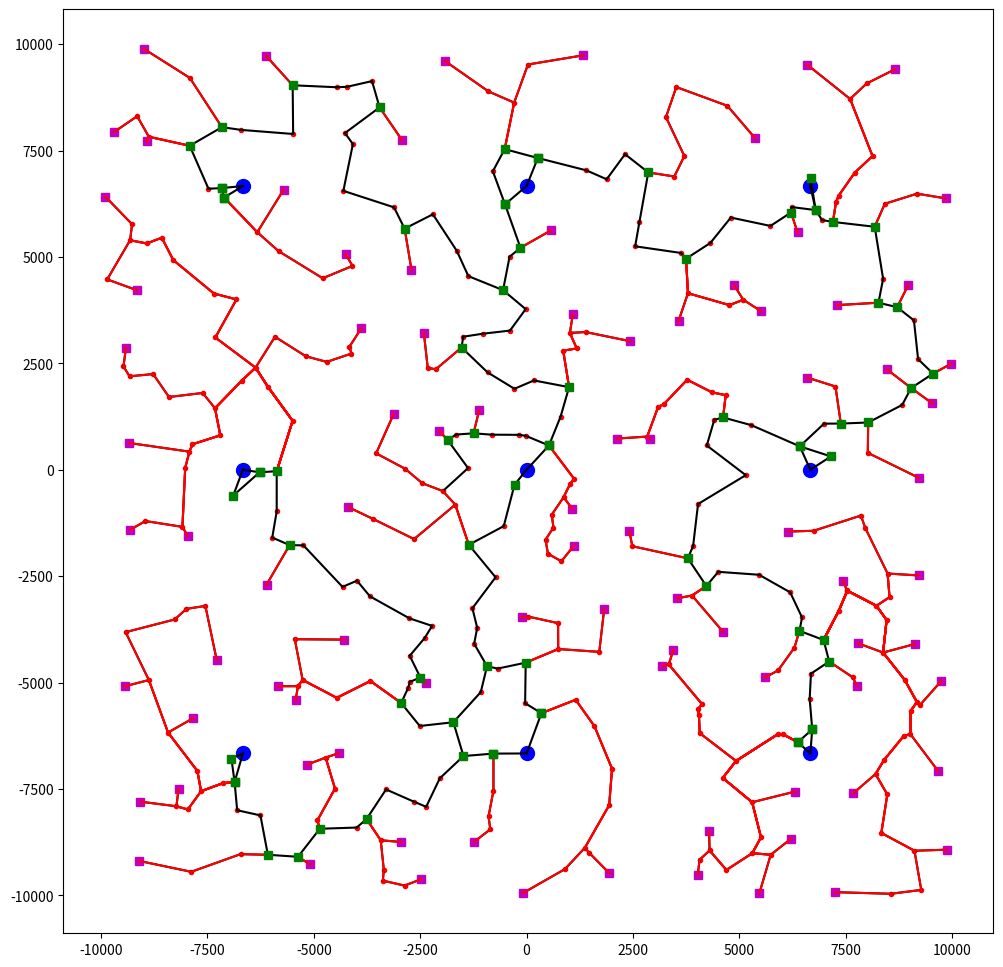
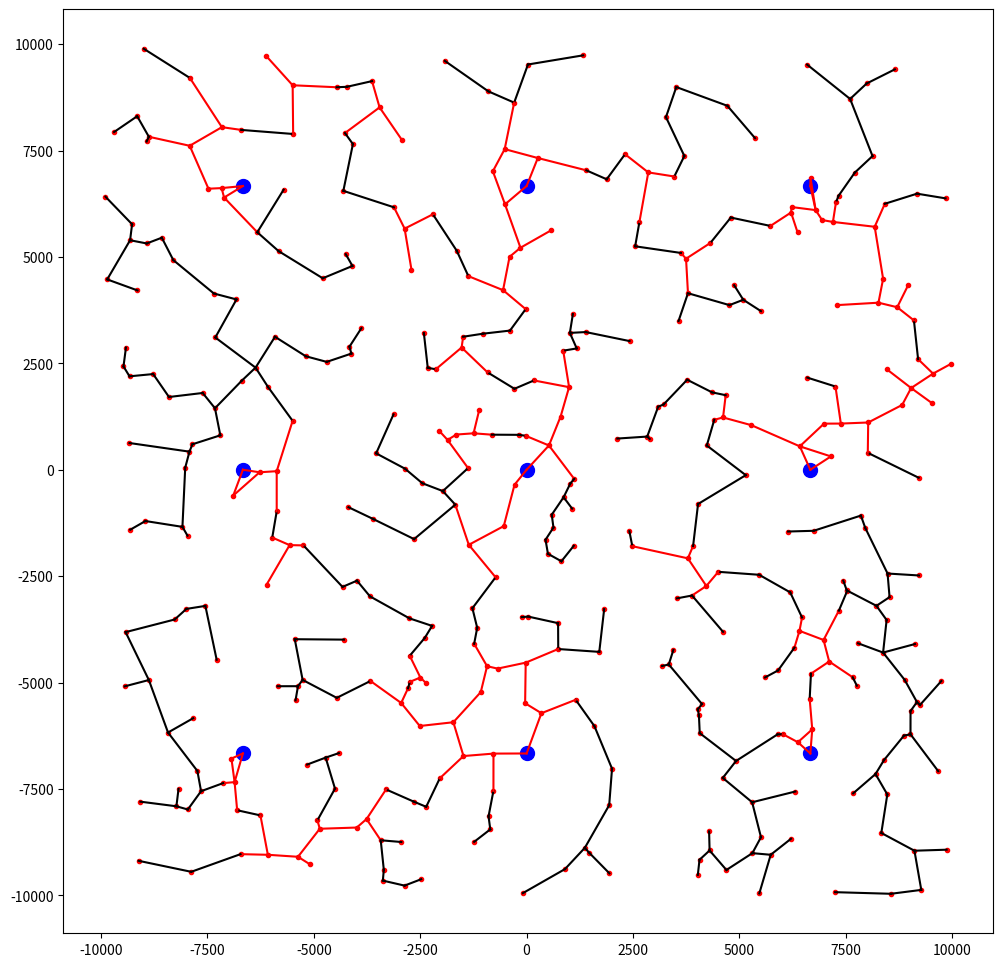
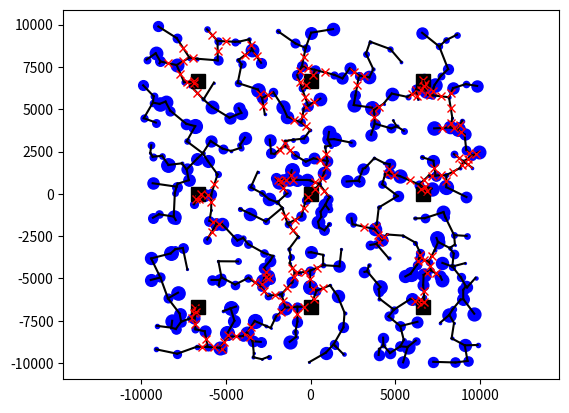
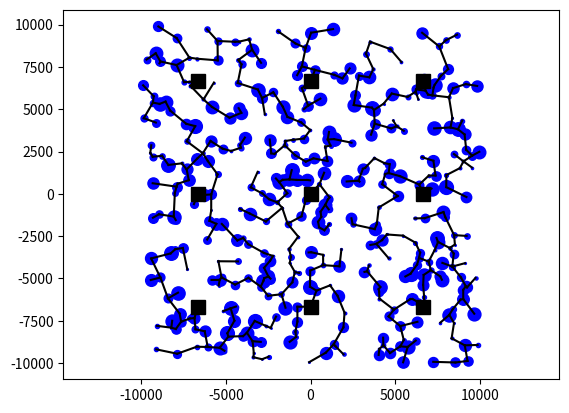

Write the Python code that produced these figures, in order.
# -*- coding: utf-8 -*-
"""
Created on Sun Mar 23 09:05:12 2025

@author: 000010478
"""
import matplotlib
import numpy as np
import matplotlib.pyplot as plt
import networkx as nx
import heapq
from scipy.spatial import distance_matrix
plt.close('all')
M=9 #Número de subestaciones #Por ahora fijo, para poder distribuir uniformemente
N=400 #Número de puntos de conexion
L=10000 #Tamaño de la región

ru=np.random.uniform(low=-L, high=L, size=(N,2))
re=[]
for xe in [-2/3*L,0,2/3*L]:
    for ye in [-2/3*L,0,2/3*L]:
        re.append([xe,ye])
re=np.array(re)

edges=[]
d=distance_matrix(re,ru)
d2=distance_matrix(ru,ru)
for i in range(M):
  G=nx.Graph()
  G.add_node('SE'+str(i),pos=(re[i,0],re[i,1]))
  for j in range(N):
    G.add_node(j, pos=(ru[j,0],ru[j,1]))
    G.add_edge('SE'+str(i),j, weight=d[i,j])
  for j in range(N-1):
    for k in range(j+1,N):
      G.add_edge(j,k, weight=d2[j,k])
  Tree=nx.minimum_spanning_tree(G)
  for a,b in Tree.edges():
    if(a!='SE'+str(i) and b!='SE'+str(i)):
      edges.append((a,b,Tree.edges[a,b]['weight']))
edges=list(set(edges))

G=nx.Graph()
for j in range(N):
  G.add_node(j, pos=(ru[j,0],ru[j,1]))
for a,b,w in edges:
  G.add_edge(a,b, weight=w)
Tree=nx.minimum_spanning_tree(G)

#Programacion de los enlaces que se pueden quitar aleatoriamente
edges=[]
for a,b in Tree.edges:
  edges.append((a,b,float(G.edges[a,b]['weight'])))
for i in range(M):
  dist=[np.linalg.norm(re[i]-rj) for rj in ru]
  for k in range(2):
    j=np.argmin(dist)
    edges.append(('SE'+str(i),int(j), float(dist[j])))
    dist[j]=1e10

plt.figure(figsize=(12,12))
plt.plot(ru[:,0],ru[:,1],'r.')
plt.plot(re[:,0],re[:,1],'bo', markersize=10)
G=nx.Graph()
for a,b,w in edges:
  G.add_edge(a,b,weight=w)
  if(str(a)[0]=='S'):
    x1,y1=re[int(a[2])]
  else:
    x1,y1=ru[a]
  if(str(b)[0]=='S'):
    x2,y2=re[int(b[2])]
  else:
    x2,y2=ru[b]
  plt.plot([x1,x2],[y1,y2],'k-')
plt.axis('equal')
fixed=[]
conmutados=[]
for i in range(N):
  if(G.degree(i)==1):
    plt.plot(ru[i,0],ru[i,1],'ms')
    #Voy a calcular las rutas a las 4 subestaciones desde cada nodo extremo.
    P=[]
    for s in range(M):
      path=nx.shortest_path(G,source=i,target='SE'+str(s))
      P.append(path)
    i=0
    cond=True
    Lmax=np.min([len(pi) for pi in P])
    PA=[]
    while(cond and i<Lmax):
      nodes=[pi[i] for pi in P]
      i+=1
      if(len(set(nodes))==1 and len(nodes)==len(P) and str(nodes[0])[0]!='S'):
        PA.append(nodes[0])
      else:
        cond=False
    fixed=list(set(fixed+PA[:-1]))
    for j in range(len(PA)-1):
      x1,y1=ru[PA[j]]
      x2,y2=ru[PA[j+1]]
      plt.plot([x1,x2],[y1,y2],'-r')
for i in range(N):
  if(G.degree(i)>2 and i not in fixed):
    plt.plot(ru[i,0],ru[i,1],'gs')
    conmutados.append(i)
for a,b,w in edges:
  if(str(a)[0]=='S'):
    conmutados.append(b)
    plt.plot(ru[b,0],ru[b,1],'gs')
  if(str(b)[0]=='S'):
    conmutados.append(a)
    plt.plot(ru[a,0],ru[a,1],'gs')

edges2=[]
for a,b,w in edges:
  if(a not in conmutados and b not in conmutados):
    edges2.append((a,b,w,'fixed'))
  else:
    edges2.append((a,b,w,'sw'))

plt.figure(figsize=(12,12))
plt.plot(ru[:,0],ru[:,1],'r.')
plt.plot(re[:,0],re[:,1],'bo', markersize=10)
for a,b,w,tipo in edges2:
  if(str(a)[0]=='S'):
    x1,y1=re[int(a[2])]
  else:
    x1,y1=ru[a]
  if(str(b)[0]=='S'):
    x2,y2=re[int(b[2])]
  else:
    x2,y2=ru[b]
  if(tipo=='fixed'):
    plt.plot([x1,x2],[y1,y2],'k-')
  else:
    plt.plot([x1,x2],[y1,y2],'r-')
plt.axis('equal')

#Construcción para coincidir con el código anterior
puntos=[]
for i,r in enumerate(re):
    puntos.append([r[0], r[1], 0])
for i,r in enumerate(ru):
    puntos.append([r[0], r[1], np.random.uniform(1,10)]) #Se pondrá una demanda uniforme entre 1 y 10

#links, cada nodo empieza desde 0, entonces, a los puntos que son SE, me toca ponerlos de 0 a M
#Los puntos que no son subestación toca sumarles M
links=[]
for a,b,w,tipo in edges2:
    if(str(a)[0]=='S'):
      i=int(a[2])
    else:
      i=a+M
    if(str(b)[0]=='S'):
      j=int(b[2])
    else:
      j=b+M
    if(tipo=='fixed'):
      links.append((i,j,w,''))
    else:
      links.append((i,j,w,'x'))

def fair_spanning_tree_with_fixed_links(G, demand, source, fixed_edges):
    file=open('debug.txt','w')
    T = nx.Graph()
    T.add_nodes_from(G.nodes())
    T.add_edges_from(fixed_edges)

    # Initialize flow from demand
    subtree_flow = {v: demand.get(v, 0) for v in G.nodes()}
    file.write('Subtree Flow'+ str(subtree_flow)+'\n')
    # Initial components (due to fixed edges)
    components = list(nx.connected_components(T))
    file.write('Componentes: \n')
    for ci in components: 
        file.write(str(ci)+'\n')

    for comp in components:
        total_flow = sum(demand.get(v, 0) for v in comp)
        for v in comp:
            subtree_flow[v] = total_flow
    file.write('Subtree Flow' + str(subtree_flow)+'\n')
    iteracion=0
    while not nx.is_connected(T):
        file.write('\nIteracion: '+str(iteracion)+'\n')
        iteracion+=1
        candidate_edges = []

        for u, v in G.edges():
            if T.has_edge(u, v):
                continue

            # Check if they belong to different components
            for comp_u in components:
                if u in comp_u:
                    break
            for comp_v in components:
                if v in comp_v:
                    break
            #print(u,v,comp_u, comp_v)
            if comp_u != comp_v:
                flow = min(subtree_flow[u], subtree_flow[v])
                heapq.heappush(candidate_edges, (flow, u, v))
        file.write('Candidate edges:'+str(candidate_edges)+'\n')
        while candidate_edges:
            flow, u, v = heapq.heappop(candidate_edges)
            if not T.has_edge(u, v):
                file.write('Se agrega el enlace '+str(u)+','+str(v)+' al arbol\n')
                T.add_edge(u, v)
                # Update components and flows
                components = list(nx.connected_components(T))
                for comp in components:
                    total_flow = sum(demand.get(node, 0) for node in comp)
                    for node in comp:
                        subtree_flow[node] = total_flow
                file.write('Componentes luego de agregar el enlace: \n')
                for ci in components: 
                    file.write(str(ci)+'\n')

                file.write('Subtree Flow luego de agregar el enlace: \n'+ str(subtree_flow)+'\n')
                break

    file.close()
    return T


plt.figure()
viridis = matplotlib.colormaps['viridis']
#Carga de los datos desde el archivo json

for i in range(M,len(puntos)):
    x,y,d=puntos[i]
    plt.plot(x,y,'ob', markersize=d)

for i in range(M): 
    x,y,d=puntos[i]
    plt.plot(x,y,'sk', markersize=10)

#for i in range(len(puntos)):
#    x,y,d=puntos[i]
#    plt.text(x,y,str(i))

gates=[]    
for i,j,_,tipo in links:
    plt.plot([puntos[i][0],puntos[j][0]],[puntos[i][1],puntos[j][1]],'-k')
    if(tipo=='x'):
        gates.append((i,j))
        xc=(puntos[i][0]+puntos[j][0])/2
        yc=(puntos[i][1]+puntos[j][1])/2
        plt.plot(xc,yc,'xr')
plt.axis('equal')        

#Armado de la red
G=nx.Graph()
fijos=[]
demand={}
G.add_node('S', tipo='Source')
demand['S']=0
for i in range(len(puntos)):
    tipo='SE' if i <M else 'Tr'
    G.add_node(i, tipo=tipo)
    demand[i]=puntos[i][2]
    if(tipo=='SE'):
        G.add_edge('S',i)
        fijos.append(('S',i))
for i,j,_,tipo in links: 
    G.add_edge(i,j)    
    if(tipo!='x'):
        fijos.append((i,j))

Tree=fair_spanning_tree_with_fixed_links(G, demand, 'S', fijos)

plt.figure()
for i in range(M,len(puntos)):
    x,y,d=puntos[i]
    plt.plot(x,y,'ob', markersize=d)

for i in range(M): 
    x,y,d=puntos[i]
    plt.plot(x,y,'sk', markersize=10)

#for i in range(len(puntos)):
#    x,y,d=puntos[i]
#    plt.text(x,y,str(i))

for i,j in Tree.edges():
    if(str(i)!='S'):
        x1,y1,_=puntos[i]
        x2,y2,_=puntos[j]
        plt.plot([x1,x2],[y1,y2],'-k')
plt.axis('equal')
        
